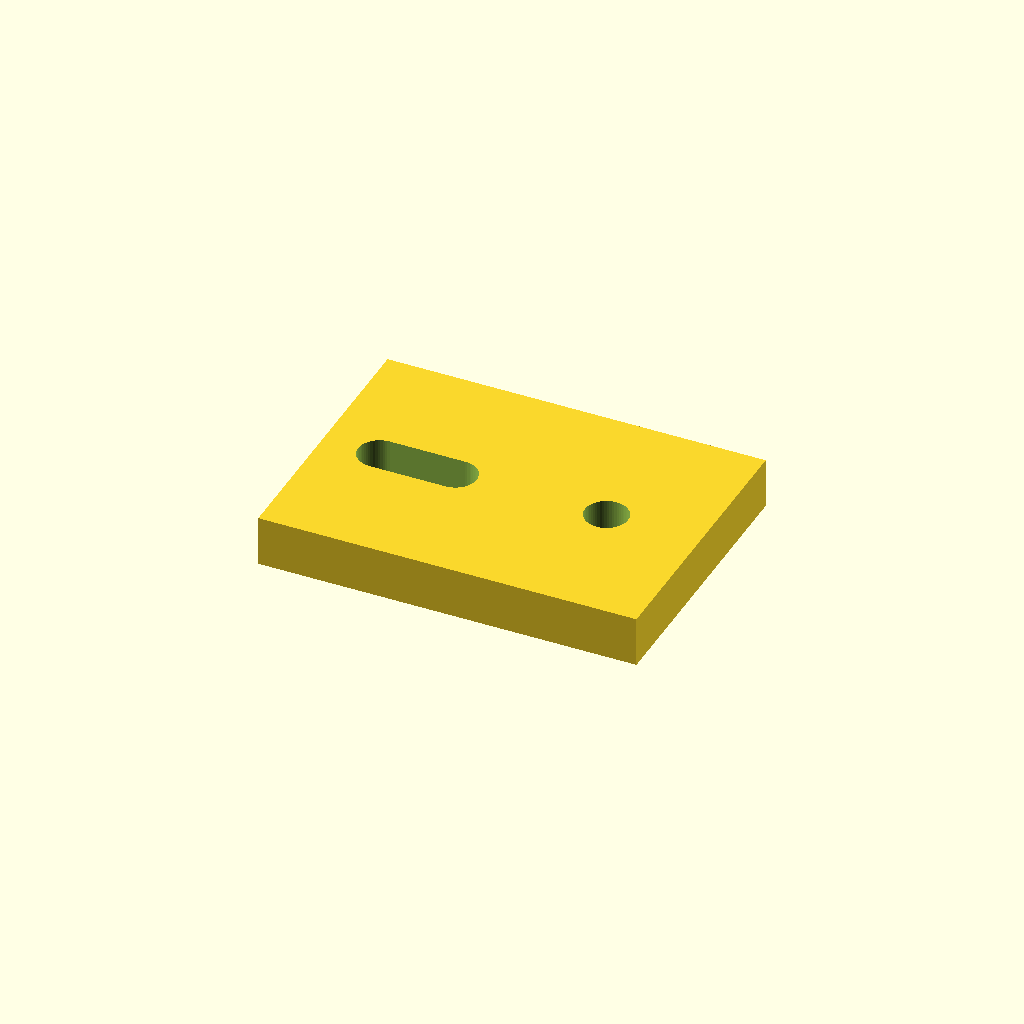
Cell 1: rendered with the file's own defaults.
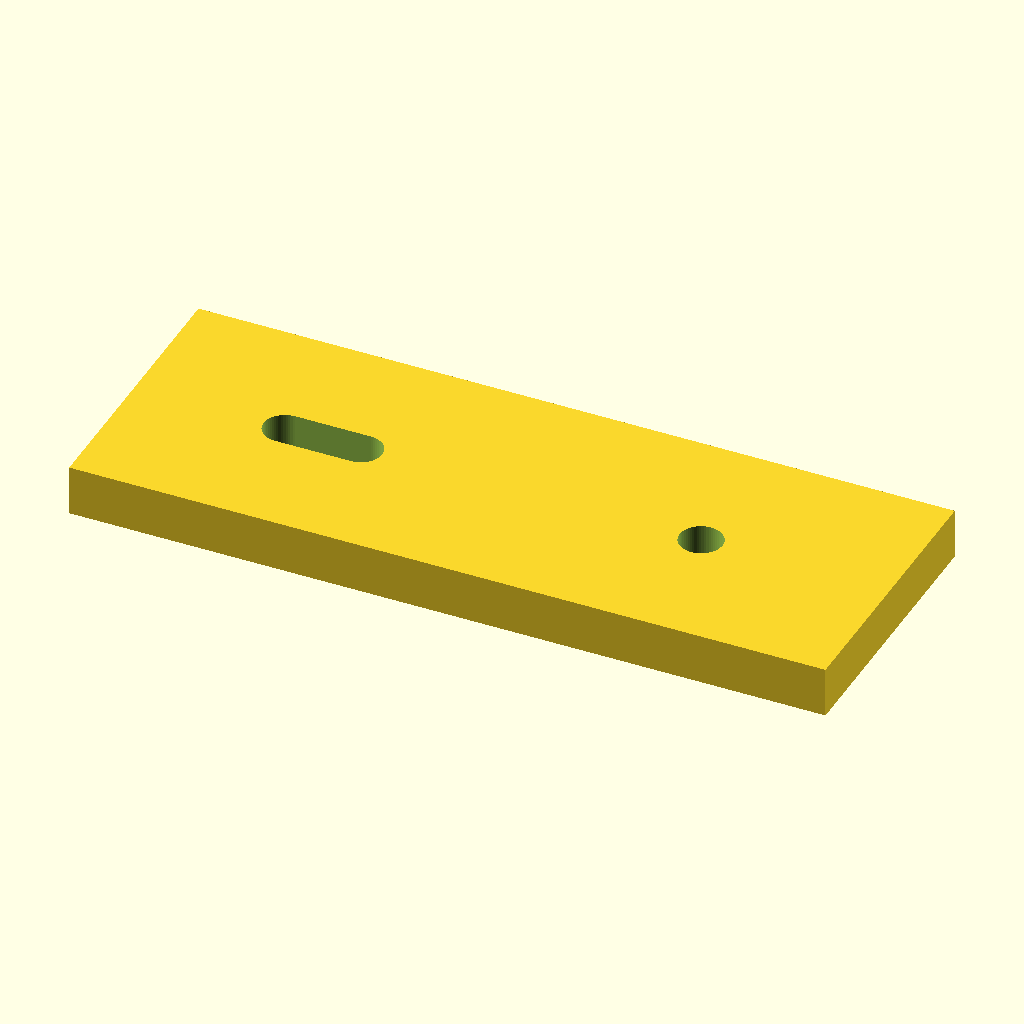
Cell 2: length = 60 (everything else at default).
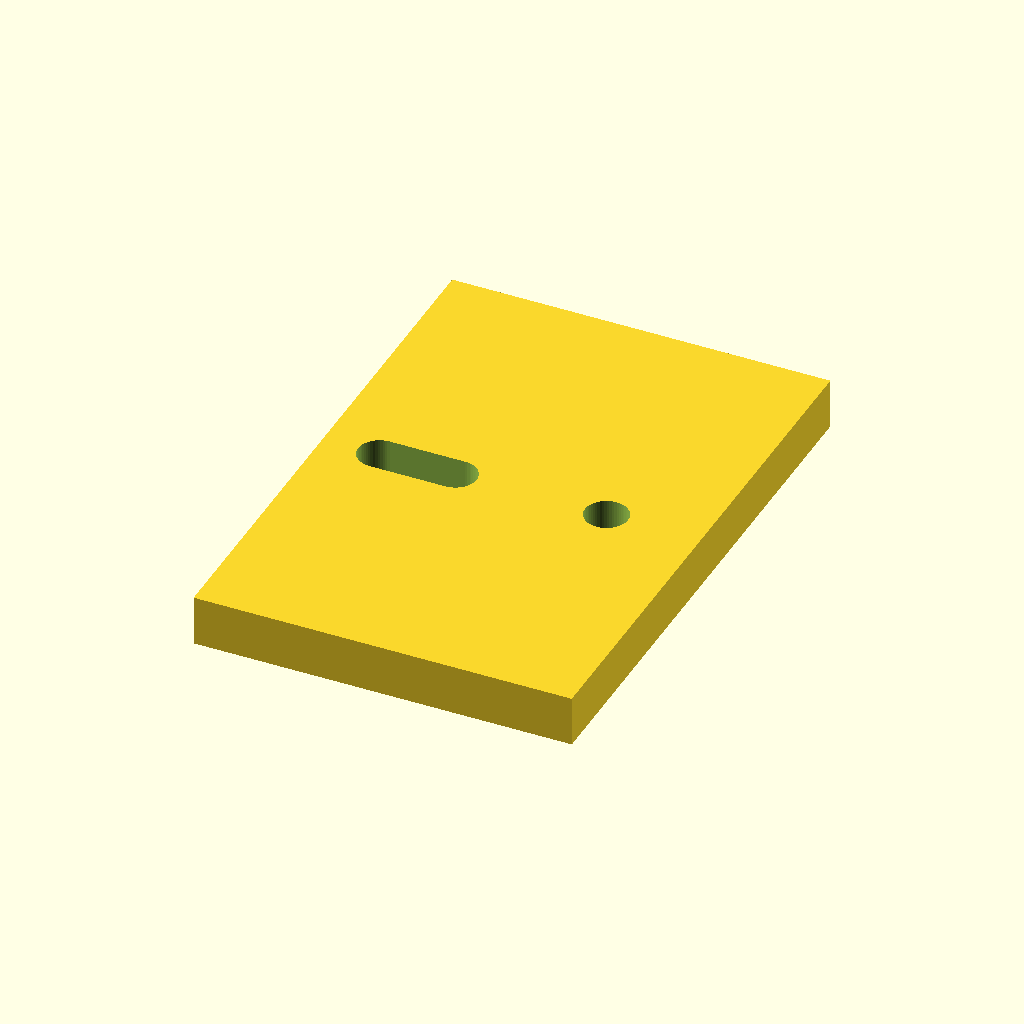
Cell 3: the same model with width = 44.
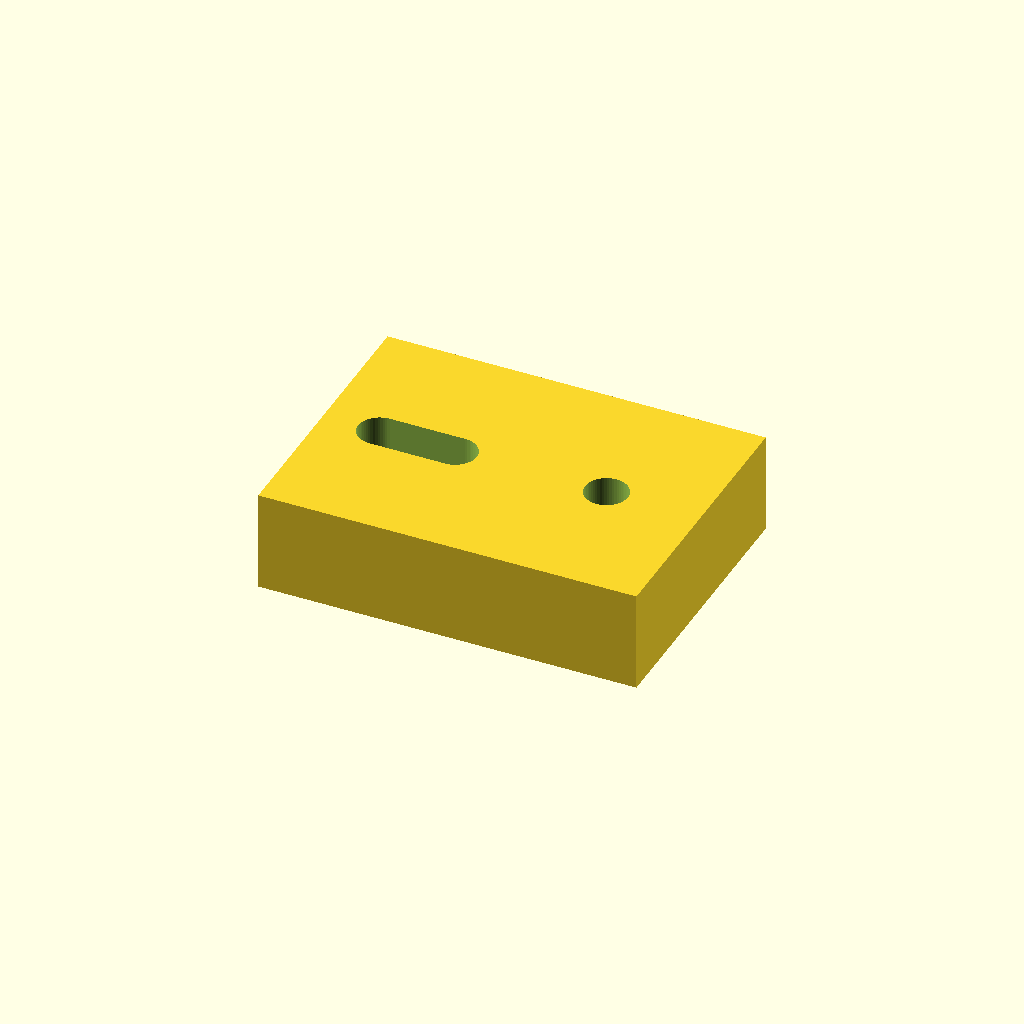
Cell 4: thickness = 8 (everything else at default).
All cells are drawn from one camera (rotation 55°, 0°, 25°, orthographic, colour scheme Cornfield), so only the parameter changes between them.
Source of the model, optional_data/data/parts/part_0819.scad:
// Adjustable sensor mounting tab.
$fn = 60;
eps = 0.02;
length = 30;
width = 22;
thickness = 4;
slot_l = 6;
module slot(x) { hull() { translate([x-slot_l/2,0,-thickness/2-eps]) cylinder(d=3.4,h=thickness+2*eps); translate([x+slot_l/2,0,-thickness/2-eps]) cylinder(d=3.4,h=thickness+2*eps); } }
difference() { cube([length,width,thickness],center=true); slot(-length/4); translate([length/4,0,-thickness/2-eps]) cylinder(d=3.4,h=thickness+2*eps); }
Parameter table extracted from the source (name, type, default, range or options):
eps: number, default 0.02
length: number, default 30
width: number, default 22
thickness: number, default 4
slot_l: number, default 6
